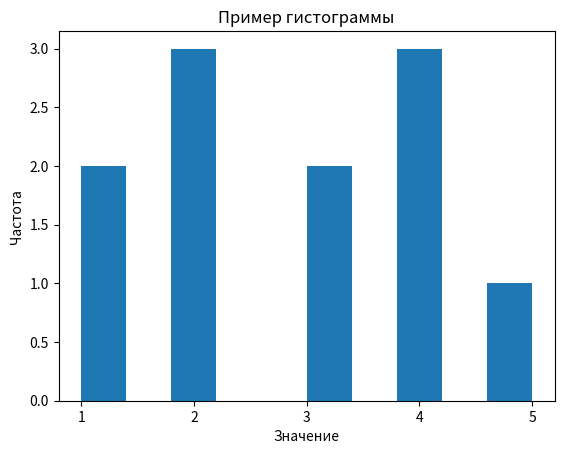

Write Python code to recreate this figure.
# Гистограмма:
import matplotlib.pyplot as plt

# Задаем данные
data = [1, 1, 2, 2, 2, 3, 3, 4, 4, 4, 5]
x = list(range(1, 6))
plt.xticks(x)
# Создаем гистограмму
plt.hist(data)
# Добавляем подписи осей и заголовок
plt.xlabel('Значение')
plt.ylabel('Частота')
plt.title('Пример гистограммы')
# Отображаем график
plt.show()
